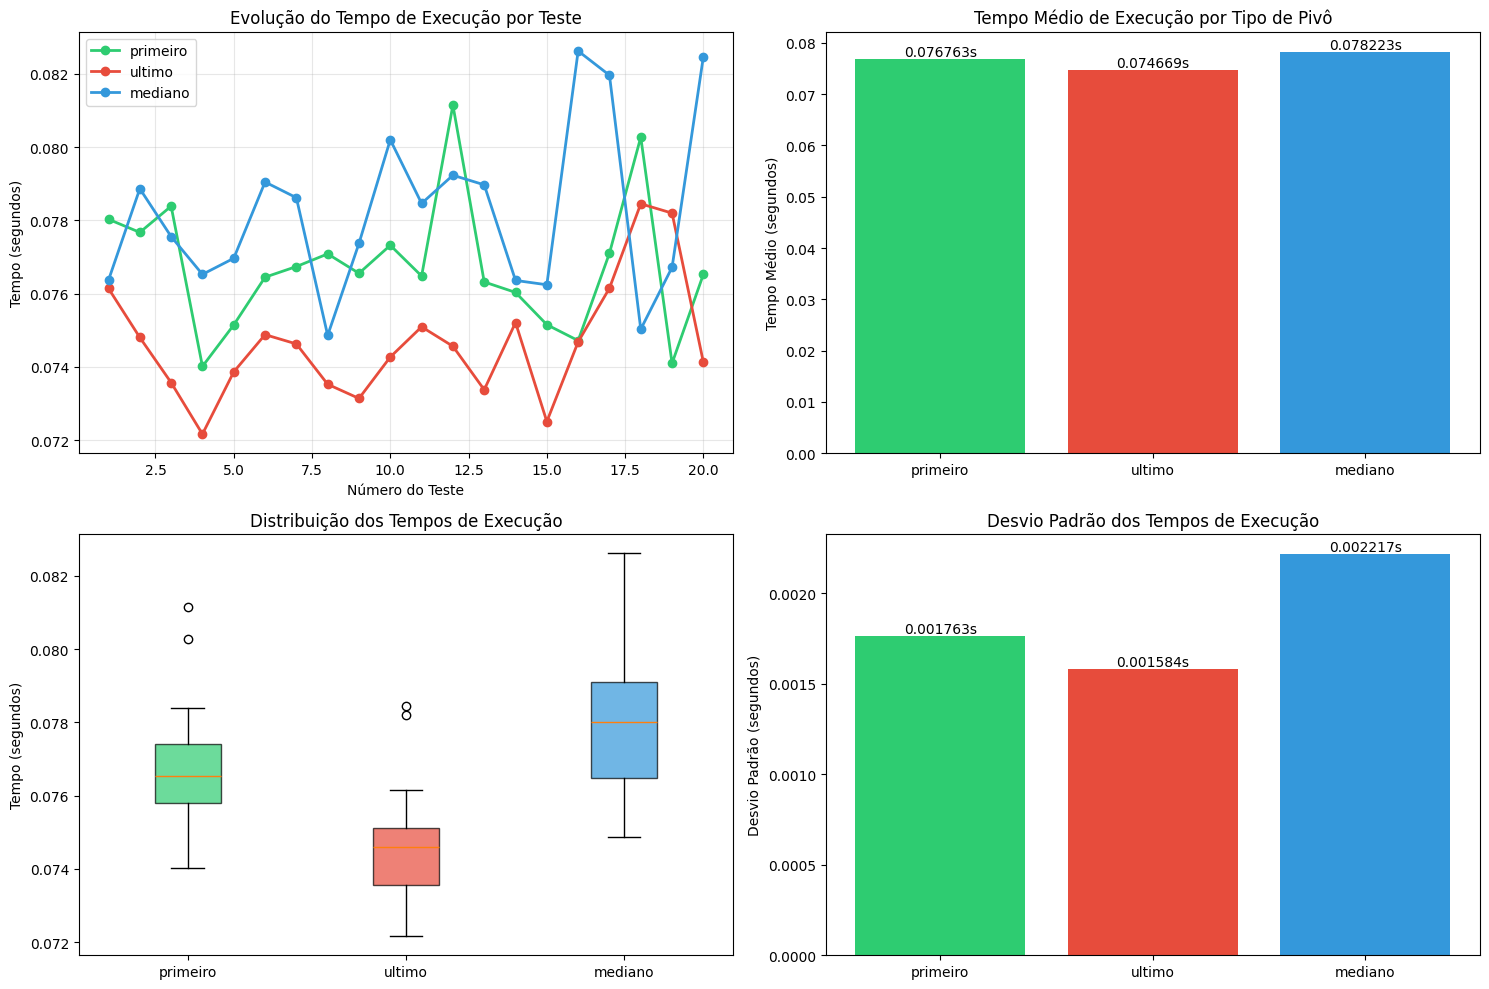

Write Python code to recreate this figure.


import random
import time
import matplotlib.pyplot as plt
import numpy as np




def ordena_rapida(lista, tipo_pivo="primeiro"):
   if len(lista) <= 1:
       return lista


   if tipo_pivo == "primeiro":
       pivo = lista[0]
   elif tipo_pivo == "ultimo":
       pivo = lista[-1]
   elif tipo_pivo == "mediano":
       pivo = lista[len(lista) // 2]
   else:
       raise ValueError("Tipo de pivo invalido. Escolha 'primeiro', 'ultimo' ou 'mediano'.")


   menores = [x for x in lista if x < pivo]
   iguais = [x for x in lista if x == pivo]
   maiores = [x for x in lista if x > pivo]


   return ordena_rapida(menores, tipo_pivo) + iguais + ordena_rapida(maiores, tipo_pivo)


plt.style.use('default')
plt.rcParams['figure.figsize'] = [15, 10]
plt.rcParams['font.size'] = 10


dados = [random.randint(1, 100000) for _ in range(50000)]
tipos_pivo = ["primeiro", "ultimo", "mediano"]
resultados_desempenho = {"primeiro": [], "ultimo": [], "mediano": []}


for i in range(1, 21):
   print(f"Teste {i}:")
   for pivo in tipos_pivo:
       inicio = time.time()
       dados_ordenados = ordena_rapida(dados.copy(), pivo)
       fim = time.time()
       duracao = fim - inicio
       resultados_desempenho[pivo].append(duracao)
       print(f"  Pivo: {pivo}, Tempo: {duracao:.6f} segundos")


medias = {pivo: np.mean(tempos) for pivo, tempos in resultados_desempenho.items()}
desvios = {pivo: np.std(tempos) for pivo, tempos in resultados_desempenho.items()}


cores = ['#2ecc71', '#e74c3c', '#3498db']


plt.subplot(2, 2, 1)
for i, pivo in enumerate(tipos_pivo):
   plt.plot(range(1, 21), resultados_desempenho[pivo], marker='o',
            label=pivo, color=cores[i], linewidth=2)
plt.title('Evolução do Tempo de Execução por Teste')
plt.xlabel('Número do Teste')
plt.ylabel('Tempo (segundos)')
plt.legend()
plt.grid(True, alpha=0.3)


plt.subplot(2, 2, 2)
bars = plt.bar(medias.keys(), medias.values(), color=cores)
plt.title('Tempo Médio de Execução por Tipo de Pivô')
plt.ylabel('Tempo Médio (segundos)')
for bar in bars:
   height = bar.get_height()
   plt.text(bar.get_x() + bar.get_width() / 2., height,
            f'{height:.6f}s',
            ha='center', va='bottom')


plt.subplot(2, 2, 3)
bp = plt.boxplot([resultados_desempenho[pivo] for pivo in tipos_pivo],
                labels=tipos_pivo, patch_artist=True)
for i, box in enumerate(bp['boxes']):
   box.set(facecolor=cores[i], alpha=0.7)
plt.title('Distribuição dos Tempos de Execução')
plt.ylabel('Tempo (segundos)')


plt.subplot(2, 2, 4)
bars = plt.bar(desvios.keys(), desvios.values(), color=cores)
plt.title('Desvio Padrão dos Tempos de Execução')
plt.ylabel('Desvio Padrão (segundos)')


for bar in bars:
   height = bar.get_height()
   plt.text(bar.get_x() + bar.get_width() / 2., height,
            f'{height:.6f}s',
            ha='center', va='bottom')


plt.tight_layout()
plt.show()


print("\nAnálise Estatística:")
for pivo in tipos_pivo:
   print(f"\nTipo de pivô: {pivo}")
   print(f"Média: {medias[pivo]:.6f} segundos")
   print(f"Desvio Padrão: {desvios[pivo]:.6f} segundos")
   print(f"Tempo Mínimo: {min(resultados_desempenho[pivo]):.6f} segundos")
   print(f"Tempo Máximo: {max(resultados_desempenho[pivo]):.6f} segundos")


pivo_melhor = min(medias, key=medias.get)
pivo_pior = max(medias, key=medias.get)


print(f"\nMelhor pivô: {pivo_melhor}")
print(f"Pior pivô: {pivo_pior}")
print(f"Diferença de desempenho: {(medias[pivo_pior] - medias[pivo_melhor]):.6f} segundos")
